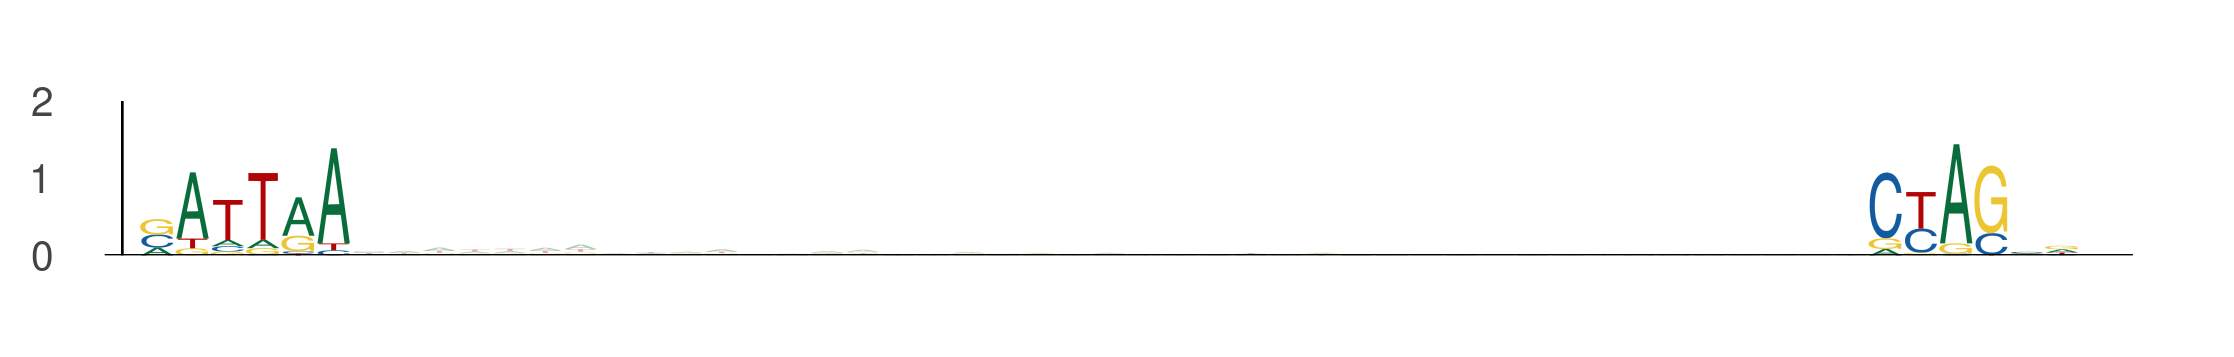

The table this chart was drawn from, first rows:
seq_index, start_position, end_position, is_reversed_complement
2287, 84, 90, 0
2287, 133, 139, 0
3405, 69, 75, 0
3405, 118, 124, 0
184, 2, 8, 0
184, 51, 57, 0
182, 84, 90, 0
182, 133, 139, 0
3297, 109, 115, 0
3297, 158, 164, 0
3718, 68, 74, 0
3718, 117, 123, 0
729, 54, 60, 0
729, 103, 109, 0
843, 72, 78, 0
843, 121, 127, 0
1170, 90, 96, 0
1170, 139, 145, 0
78, 14, 20, 0
78, 63, 69, 0
1387, 84, 90, 0
1387, 133, 139, 0
437, 16, 22, 0
437, 65, 71, 0
1051, 84, 90, 0
1051, 133, 139, 0
4782, 70, 76, 0
4782, 119, 125, 0
594, 93, 99, 0
594, 142, 148, 0
324, 90, 96, 0
324, 139, 145, 0
1844, 88, 94, 0
1844, 137, 143, 0
1660, 84, 90, 0
1660, 133, 139, 0
1146, 62, 68, 0
1146, 111, 117, 0
1273, 84, 90, 0
1273, 133, 139, 0
3791, 92, 98, 0
3791, 141, 147, 0
1281, 84, 90, 0
1281, 133, 139, 0
3051, 61, 67, 0
3051, 110, 116, 0
3051, 101, 107, 0
3051, 150, 156, 0
2535, 47, 53, 0
2535, 96, 102, 0
2862, 14, 20, 0
2862, 63, 69, 0
5009, 68, 74, 0
5009, 117, 123, 0
3446, 101, 107, 0
3446, 150, 156, 0
2540, 84, 90, 0
2540, 133, 139, 0
5154, 84, 90, 0
5154, 133, 139, 0
... 1,324 more rows
